The GitHub repository Rahul2k/Hand-Gesture-Recognizer contains a labelled image folder "Hand-Gesture-Recognizer" with 4 categories: fist, one finger, perfect sign, two fingers. Examples follow, each with its label.

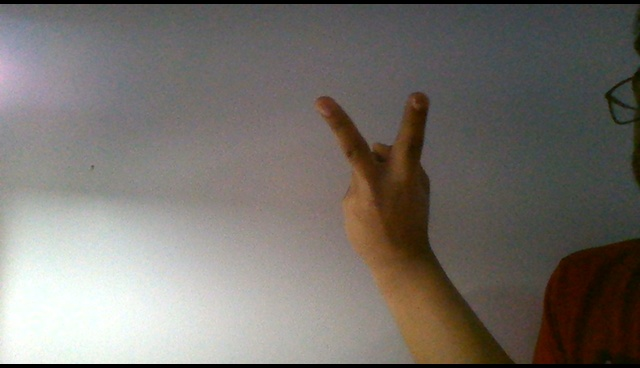
Label: two fingers

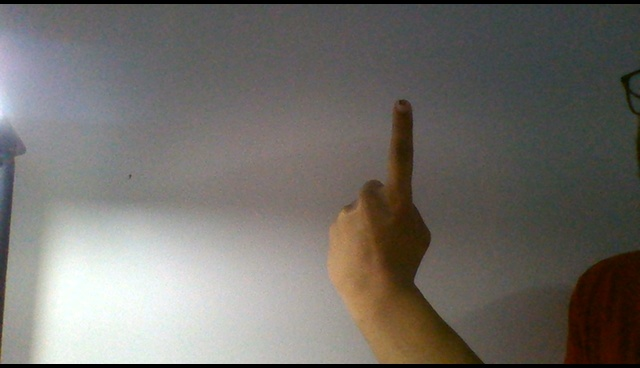
Label: one finger

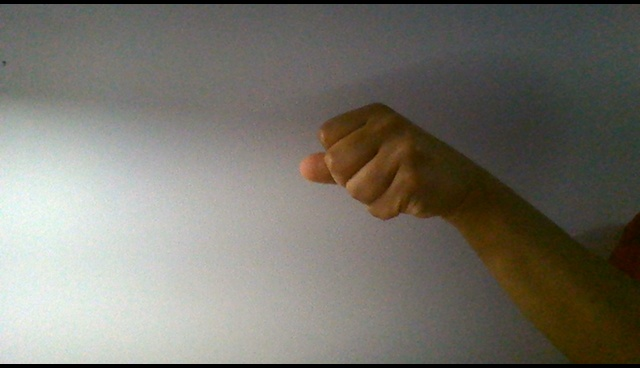
Label: fist

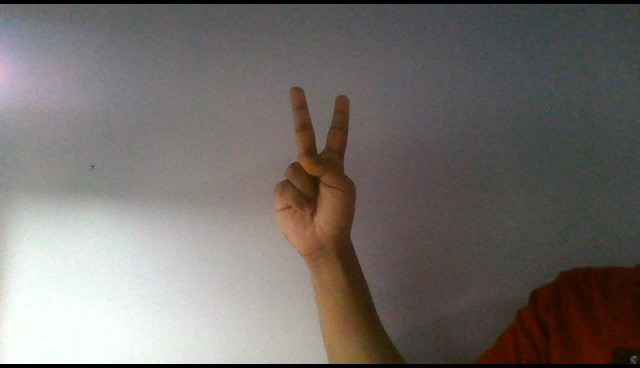
Label: two fingers

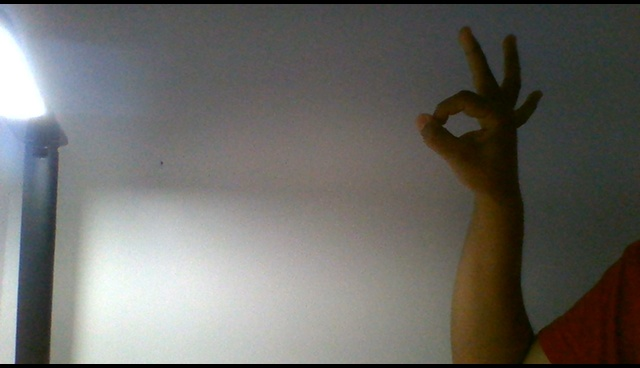
Label: perfect sign

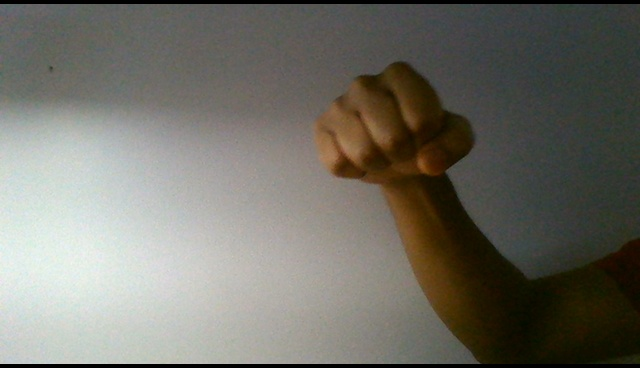
Label: fist
